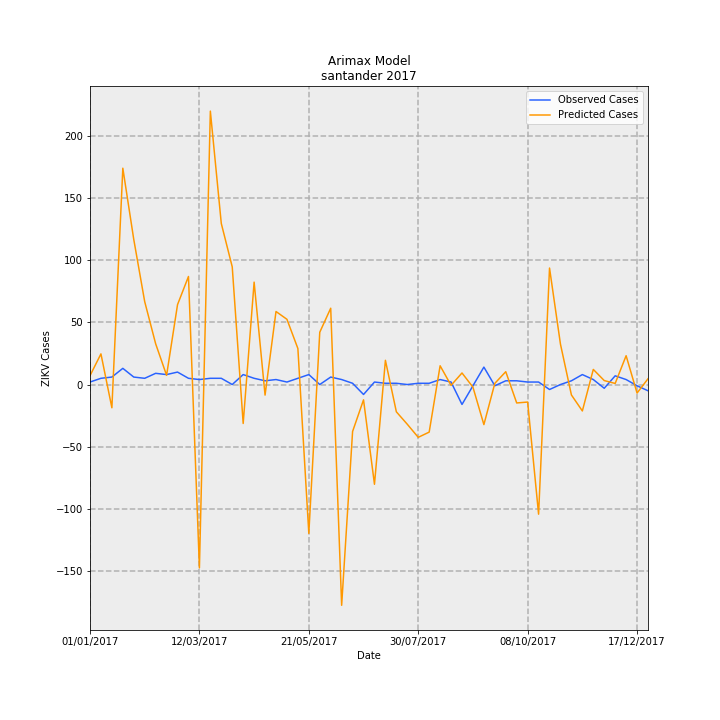

The table this chart was drawn from, first rows:
Date, predictions_incidence, observed_incidence, Predicted Cases, Observed Cases, error
01/01/2017, 0.3452, 0.09704, 7.116, 2.0, -5.116
08/01/2017, 1.195, 0.2426, 24.63, 5.0, -19.63
15/01/2017, -0.9058, 0.2911, -18.67, 6.0, 24.67
22/01/2017, 8.433, 0.6307, 173.8, 13.0, -160.8
29/01/2017, 5.656, 0.2911, 116.6, 6.0, -110.6
05/02/2017, 3.23, 0.2426, 66.58, 5.0, -61.58
12/02/2017, 1.589, 0.4367, 32.75, 9.0, -23.75
19/02/2017, 0.3586, 0.3881, 7.391, 8.0, 0.6093
26/02/2017, 3.114, 0.4852, 64.19, 10.0, -54.19
05/03/2017, 4.212, 0.2426, 86.82, 5.0, -81.82
12/03/2017, -7.149, 0.1941, -147.4, 4.0, 151.4
19/03/2017, 10.66, 0.2426, 219.7, 5.0, -214.7
26/03/2017, 6.278, 0.2426, 129.4, 5.0, -124.4
02/04/2017, 4.588, 0.0, 94.56, 0.0, -94.56
09/04/2017, -1.519, 0.3881, -31.3, 8.0, 39.3
16/04/2017, 3.992, 0.2426, 82.28, 5.0, -77.28
23/04/2017, -0.4123, 0.1456, -8.498, 3.0, 11.5
30/04/2017, 2.847, 0.1941, 58.68, 4.0, -54.68
07/05/2017, 2.543, 0.09704, 52.4, 2.0, -50.4
14/05/2017, 1.403, 0.2426, 28.93, 5.0, -23.93
21/05/2017, -5.804, 0.3881, -119.6, 8.0, 127.6
28/05/2017, 2.038, 0.0, 42.01, 0.0, -42.01
04/06/2017, 2.975, 0.2911, 61.31, 6.0, -55.31
11/06/2017, -8.607, 0.1941, -177.4, 4.0, 181.4
18/06/2017, -1.83, 0.04852, -37.72, 1.0, 38.72
25/06/2017, -0.5971, -0.3881, -12.31, -8.0, 4.306
02/07/2017, -3.889, 0.09704, -80.16, 2.0, 82.16
09/07/2017, 0.9442, 0.04852, 19.46, 1.0, -18.46
16/07/2017, -1.064, 0.04852, -21.93, 1.0, 22.93
23/07/2017, -1.549, 0.0, -31.92, 0.0, 31.92
30/07/2017, -2.059, 0.04852, -42.43, 1.0, 43.43
06/08/2017, -1.855, 0.04852, -38.24, 1.0, 39.24
13/08/2017, 0.7311, 0.1941, 15.07, 4.0, -11.07
20/08/2017, -0.03078, 0.09704, -0.6344, 2.0, 2.634
27/08/2017, 0.4504, -0.7763, 9.284, -16.0, -25.28
03/09/2017, -0.1032, -0.04852, -2.126, -1.0, 1.126
10/09/2017, -1.563, 0.6793, -32.21, 14, 46.21
17/09/2017, 0.045, -0.04852, 0.9275, -1.0, -1.927
24/09/2017, 0.5007, 0.1456, 10.32, 3.0, -7.32
01/10/2017, -0.7187, 0.1456, -14.81, 3.0, 17.81
08/10/2017, -0.6831, 0.09704, -14.08, 2.0, 16.08
15/10/2017, -5.055, 0.09704, -104.2, 2.0, 106.2
22/10/2017, 4.541, -0.1941, 93.6, -4.0, -97.6
29/10/2017, 1.572, 0.0, 32.4, 0.0, -32.4
05/11/2017, -0.4067, 0.1456, -8.383, 3.0, 11.38
12/11/2017, -1.03, 0.3881, -21.23, 8.0, 29.23
19/11/2017, 0.589, 0.1941, 12.14, 4.0, -8.14
26/11/2017, 0.1544, -0.1456, 3.183, -3.0, -6.183
03/12/2017, 0.04234, 0.3396, 0.8727, 7, 6.127
10/12/2017, 1.123, 0.1941, 23.15, 4.0, -19.15
17/12/2017, -0.3326, -0.04852, -6.855, -1.0, 5.855
24/12/2017, 0.2247, -0.2426, 4.632, -5.0, -9.632
